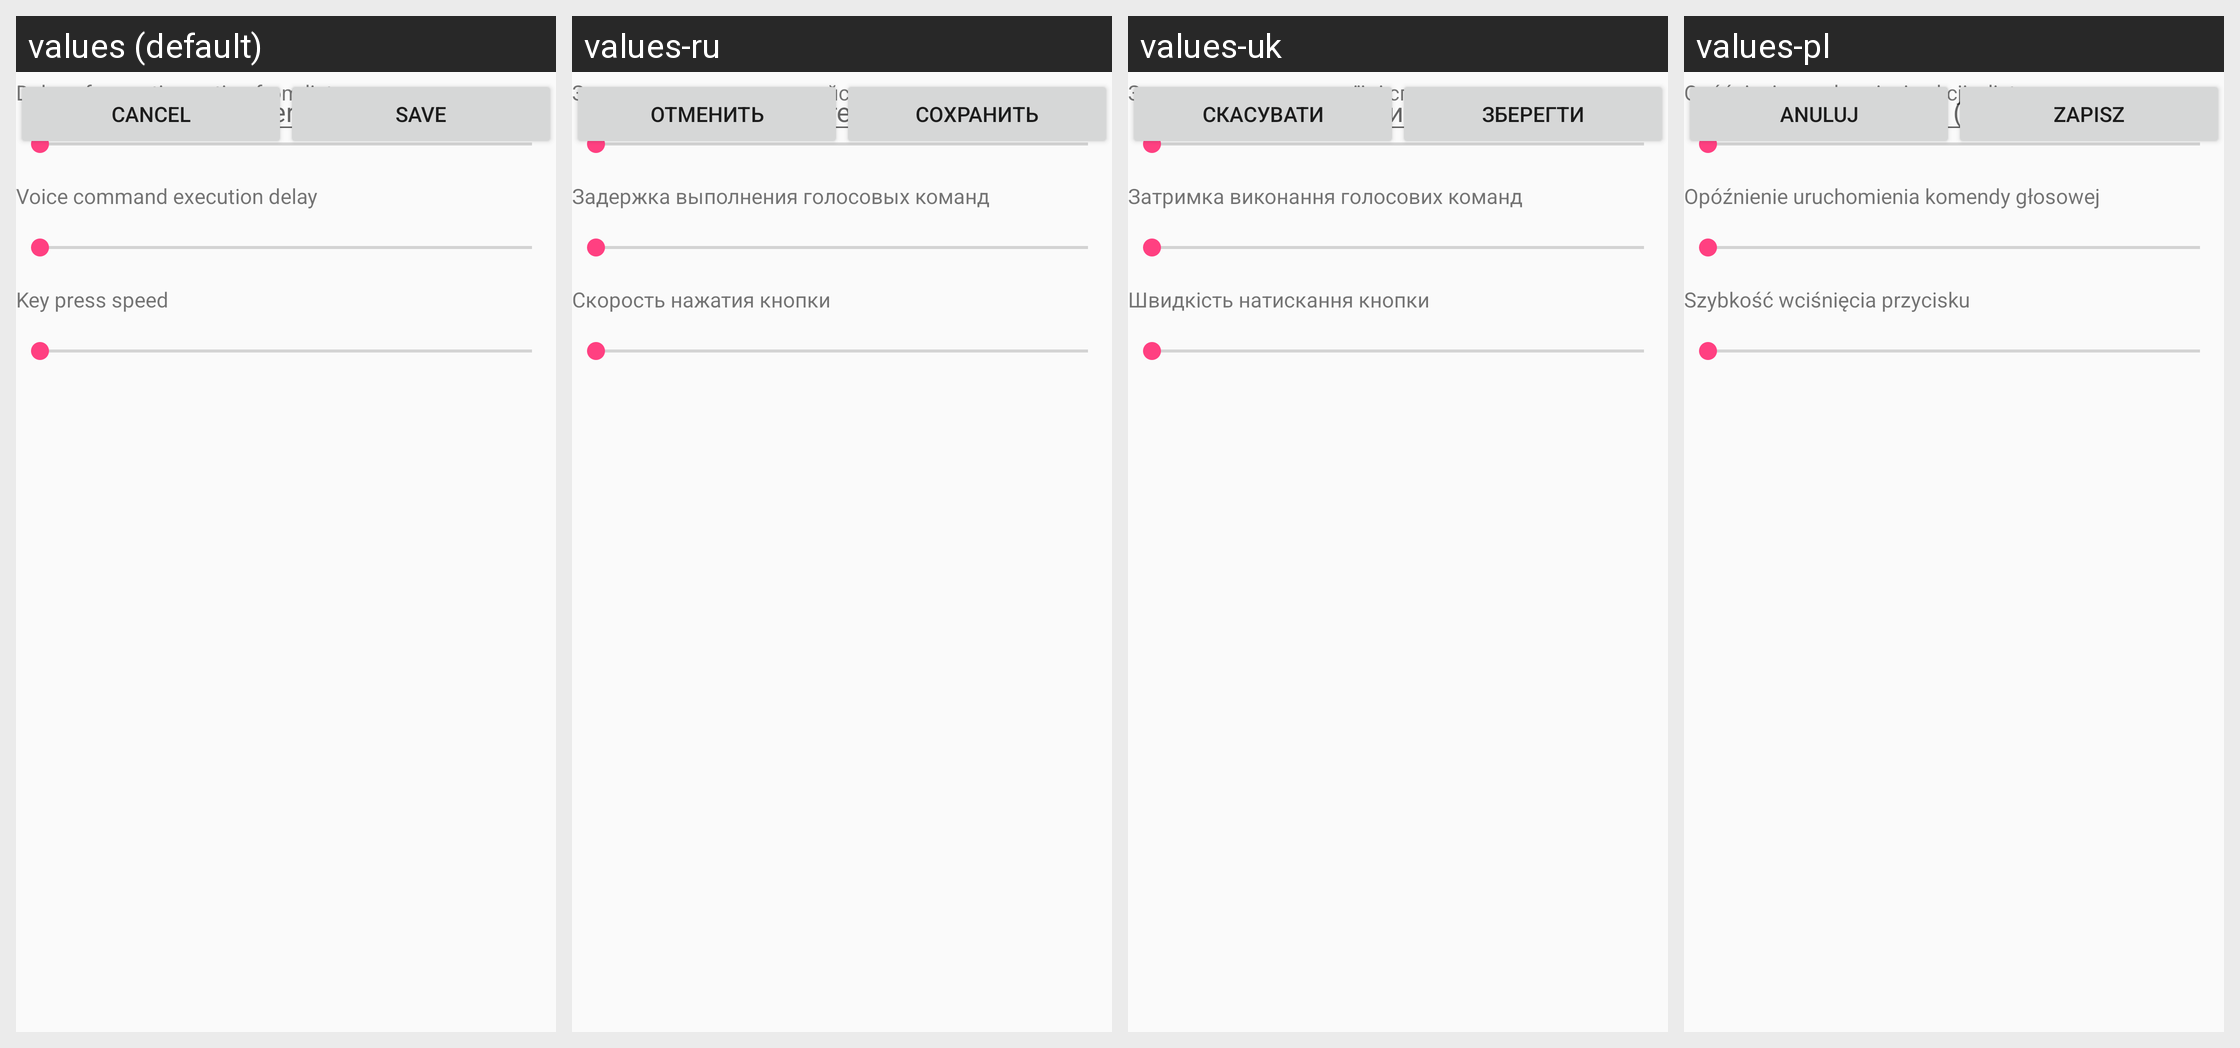

This grid shows one Android layout under several languages. Give, for every string resource on the screen, its name, the default text and each shown locale's text.
Android screen res/layout/activity_settings.xml rendered under 4 locales, left to right: values (default), values-ru, values-uk, values-pl. Device: Nexus 5 (rendered at 1080×1920; each locale shown at half size, 540×960, under a caption strip naming it); theme AppTheme.
Strings drawn on this screen, with the default value and each locale's value (text and hints the layout hard-codes, and strings that could not be matched under every locale, appear in the picture but are not listed):

Cancel
  values: Cancel
  values-ru: Отменить
  values-uk: Скасувати
  values-pl: Anuluj

Save
  values: Save
  values-ru: Сохранить
  values-uk: Зберегти
  values-pl: Zapisz

ActionExecutionDelay
  values: Delay of execution action from list
  values-ru: Задержка выполнения действия из списка
  values-uk: Затримка виконання дії зі списку
  values-pl: Opóźnienie uruchomienia akcji z listy

VoiceCommandExecutionDelay
  values: Voice command execution delay
  values-ru: Задержка выполнения голосовых команд
  values-uk: Затримка виконання голосових команд
  values-pl: Opóźnienie uruchomienia komendy głosowej

KeyPressSpeed
  values: Key press speed
  values-ru: Скорость нажатия кнопки
  values-uk: Швидкість натискання кнопки
  values-pl: Szybkość wciśnięcia przycisku

ActionsVoiceDelimiter
  values: Actions voice delimiter (e.g. X then Y)
  values-ru: Голосовой разделитель действий (например, X, затем Y)
  values-uk: Голосовий роздільник дій (наприклад, X, потім Y)
  values-pl: Spójnik głosowy akcji (np. X potem Y)
